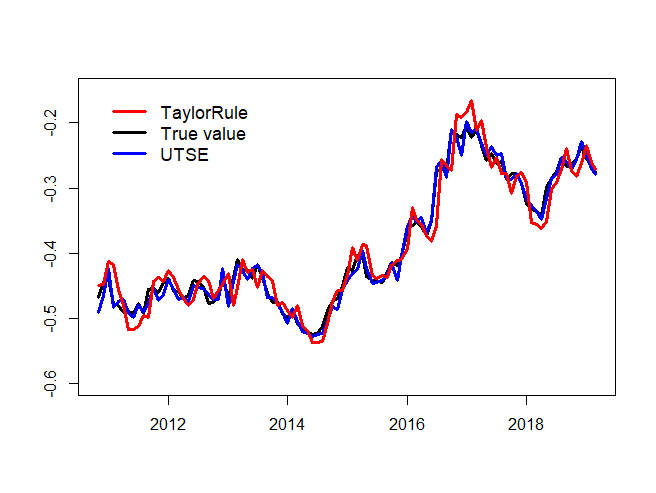

The data file committed next to this chart (first rows):
Time, Turevalue, TSEh=1forecasting, NTaylorh=1, LTaylorh=1, PPPNewh=1, Randomwalkh=1
2010/11/1, -0.468, -0.4912, -0.4537, -0.4497, -0.4606, -0.4611
2010/12/1, -0.4449, -0.4657, -0.4584, -0.4485, -0.4669, -0.468
2011/1/1, -0.4403, -0.4238, -0.4325, -0.4121, -0.4462, -0.4449
2011/2/1, -0.4777, -0.4839, -0.4279, -0.4171, -0.4414, -0.4403
2011/3/1, -0.4804, -0.4738, -0.4812, -0.4564, -0.4754, -0.4777
2011/4/1, -0.4911, -0.4717, -0.4819, -0.4789, -0.4789, -0.4804
2011/5/1, -0.4898, -0.4913, -0.4966, -0.5168, -0.4903, -0.4911
2011/6/1, -0.4928, -0.4984, -0.4927, -0.5167, -0.4895, -0.4898
2011/7/1, -0.4777, -0.4795, -0.4961, -0.5127, -0.4926, -0.4928
2011/8/1, -0.493, -0.4913, -0.4781, -0.4959, -0.4786, -0.4777
2011/9/1, -0.4563, -0.477, -0.495, -0.4991, -0.4925, -0.493
2011/10/1, -0.4548, -0.4543, -0.4498, -0.4433, -0.4582, -0.4563
2011/11/1, -0.4597, -0.4731, -0.4474, -0.4379, -0.4562, -0.4548
2011/12/1, -0.445, -0.4637, -0.4541, -0.4438, -0.4594, -0.4597
2012/1/1, -0.4395, -0.441, -0.4378, -0.4271, -0.4458, -0.445
2012/2/1, -0.4574, -0.4551, -0.4354, -0.4368, -0.4404, -0.4395
2012/3/1, -0.4585, -0.4707, -0.4556, -0.4562, -0.4564, -0.4574
2012/4/1, -0.4699, -0.4678, -0.461, -0.4694, -0.4578, -0.4585
2012/5/1, -0.4648, -0.474, -0.4732, -0.481, -0.4691, -0.4699
2012/6/1, -0.4423, -0.45, -0.4682, -0.4708, -0.4648, -0.4648
2012/7/1, -0.444, -0.4523, -0.4454, -0.4484, -0.444, -0.4423
2012/8/1, -0.4519, -0.4542, -0.444, -0.4364, -0.4446, -0.444
2012/9/1, -0.4773, -0.4636, -0.4517, -0.4414, -0.4513, -0.4519
2012/10/1, -0.4752, -0.4709, -0.4771, -0.469, -0.4754, -0.4773
2012/11/1, -0.4679, -0.4718, -0.4718, -0.4578, -0.4745, -0.4752
2012/12/1, -0.4389, -0.4238, -0.4622, -0.4488, -0.4684, -0.4679
2013/1/1, -0.4678, -0.4817, -0.4354, -0.4315, -0.4411, -0.4389
2013/2/1, -0.4369, -0.4435, -0.4721, -0.4798, -0.4669, -0.4678
2013/3/1, -0.4103, -0.4167, -0.4428, -0.4521, -0.438, -0.4369
2013/4/1, -0.425, -0.426, -0.4176, -0.409, -0.4131, -0.4103
2013/5/1, -0.4256, -0.4402, -0.432, -0.429, -0.4249, -0.425
2013/6/1, -0.4383, -0.4239, -0.4331, -0.4247, -0.425, -0.4256
2013/7/1, -0.418, -0.4189, -0.4467, -0.453, -0.4375, -0.4383
2013/8/1, -0.4377, -0.43, -0.4235, -0.4262, -0.419, -0.418
2013/9/1, -0.4617, -0.4686, -0.4431, -0.4356, -0.4371, -0.4377
2013/10/1, -0.4762, -0.468, -0.4634, -0.4414, -0.4595, -0.4617
2013/11/1, -0.4749, -0.4772, -0.4752, -0.4805, -0.4744, -0.4762
2013/12/1, -0.4932, -0.491, -0.4707, -0.4764, -0.4745, -0.4749
2014/1/1, -0.4992, -0.5079, -0.4918, -0.4881, -0.492, -0.4932
2014/2/1, -0.4895, -0.4849, -0.496, -0.4983, -0.4982, -0.4992
2014/3/1, -0.5082, -0.5043, -0.4931, -0.4807, -0.4899, -0.4895
2014/4/1, -0.5151, -0.5211, -0.5135, -0.5106, -0.5073, -0.5082
2014/5/1, -0.5218, -0.5228, -0.5219, -0.5186, -0.514, -0.5151
2014/6/1, -0.525, -0.5282, -0.5287, -0.5379, -0.5211, -0.5218
2014/7/1, -0.5237, -0.525, -0.5336, -0.5372, -0.5245, -0.525
2014/8/1, -0.5129, -0.5227, -0.5307, -0.5364, -0.5237, -0.5237
2014/9/1, -0.4884, -0.5054, -0.5214, -0.5082, -0.5137, -0.5129
2014/10/1, -0.4741, -0.4814, -0.4905, -0.4735, -0.4904, -0.4884
2014/11/1, -0.4701, -0.486, -0.4754, -0.4579, -0.4759, -0.4741
2014/12/1, -0.4516, -0.4564, -0.4701, -0.4566, -0.4708, -0.4701
2015/1/1, -0.4223, -0.4421, -0.4528, -0.4336, -0.453, -0.4516
2015/2/1, -0.4269, -0.4308, -0.4203, -0.3919, -0.4248, -0.4223
2015/3/1, -0.4038, -0.4246, -0.4256, -0.4111, -0.4276, -0.4269
2015/4/1, -0.4017, -0.3966, -0.4004, -0.3874, -0.4052, -0.4038
2015/5/1, -0.4365, -0.4229, -0.4008, -0.3888, -0.4026, -0.4017
2015/6/1, -0.4416, -0.4468, -0.4404, -0.4336, -0.4342, -0.4365
2015/7/1, -0.4419, -0.4452, -0.4455, -0.4385, -0.4401, -0.4416
2015/8/1, -0.4449, -0.442, -0.4447, -0.4348, -0.4417, -0.4419
2015/9/1, -0.4289, -0.4316, -0.4481, -0.4378, -0.4447, -0.4449
2015/10/1, -0.4144, -0.4149, -0.4291, -0.4194, -0.4299, -0.4289
... 41 more rows
